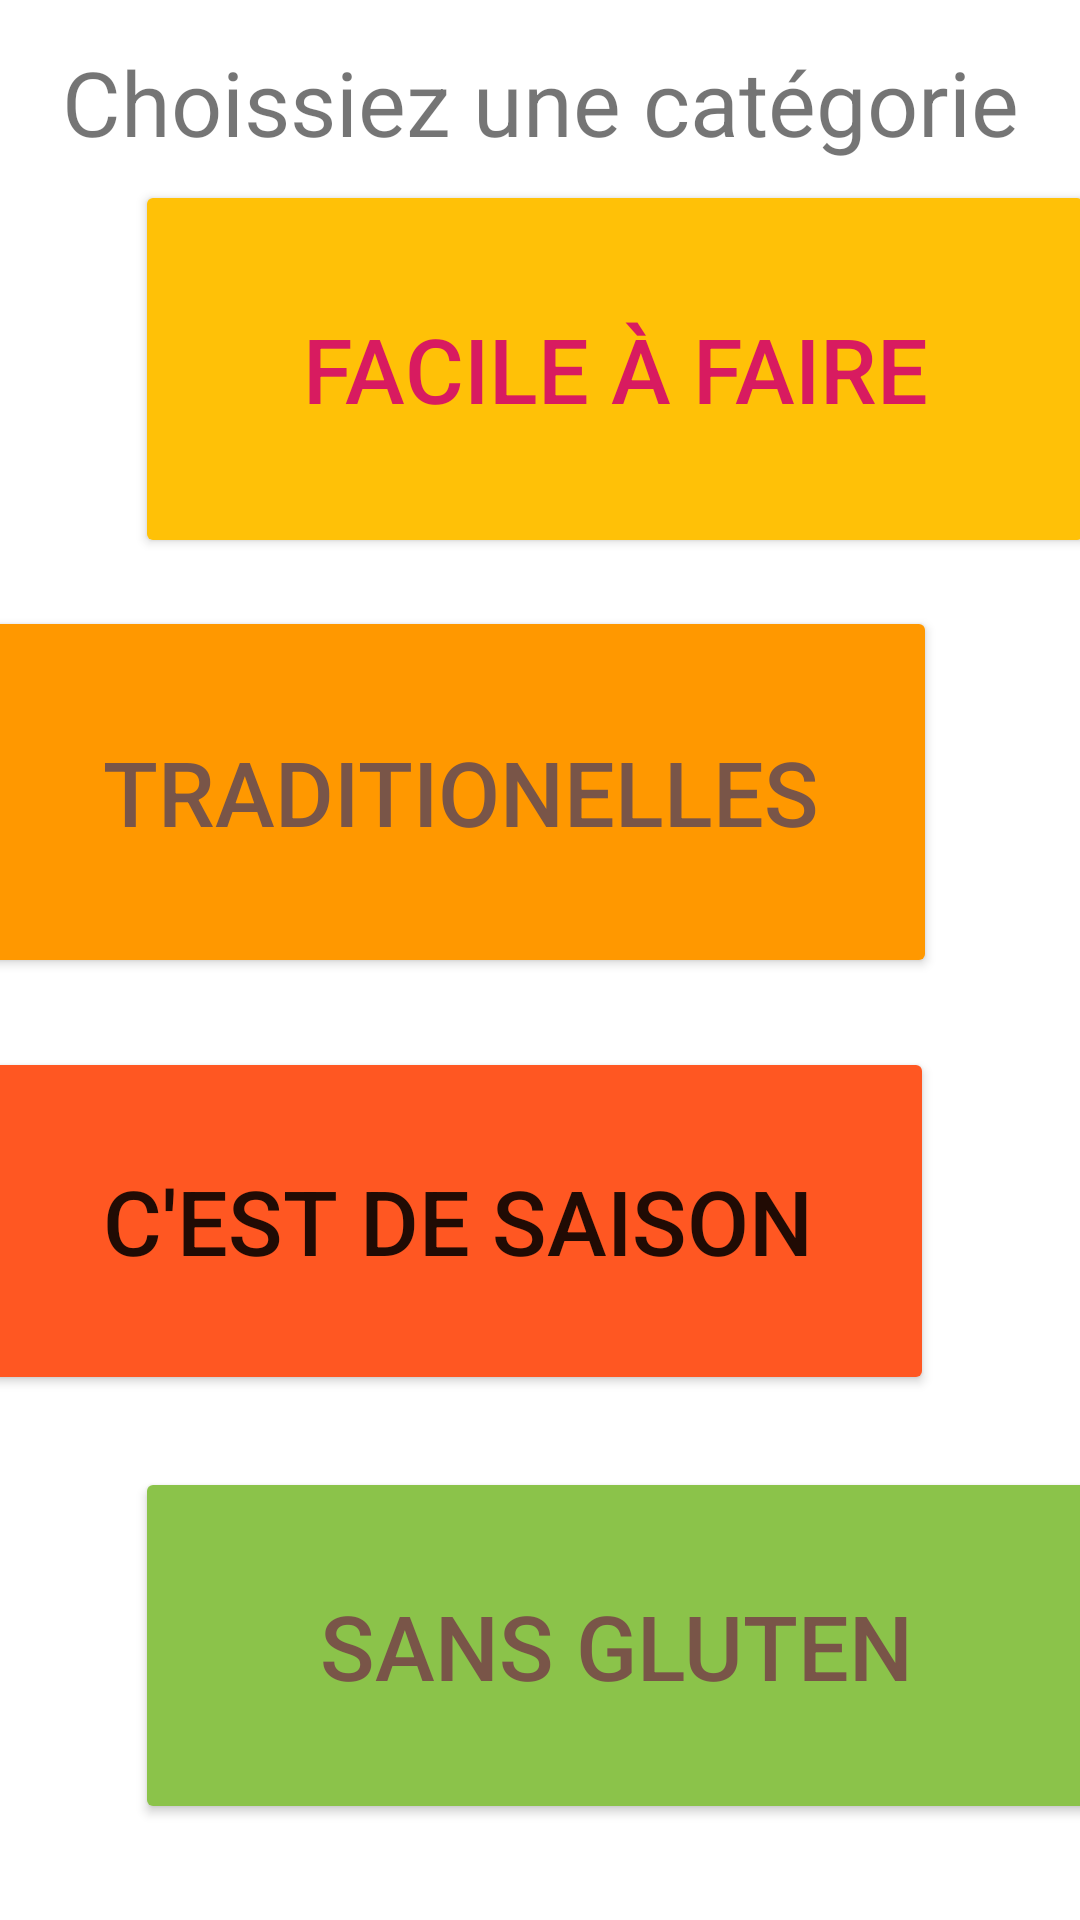

Android layout source for this screen:
<!-- AndroidManifest.xml: application theme Theme.Nesti_mes_recettes -->
<!-- res/layout/activity_main.xml -->
<?xml version="1.0" encoding="utf-8"?>
<androidx.constraintlayout.widget.ConstraintLayout xmlns:android="http://schemas.android.com/apk/res/android"
    xmlns:app="http://schemas.android.com/apk/res-auto"
    xmlns:tools="http://schemas.android.com/tools"
    android:layout_width="match_parent"
    android:layout_height="match_parent"
    android:orientation="vertical"
    tools:context=".MainActivity">

    <TextView
        android:id="@+id/main_txtViewTitle"
        android:layout_width="wrap_content"
        android:layout_height="wrap_content"
        android:text="@string/txt_main_title"
        android:textSize="30sp"
        app:layout_constraintBottom_toBottomOf="parent"
        app:layout_constraintEnd_toEndOf="parent"
        app:layout_constraintHorizontal_bias="0.505"
        app:layout_constraintStart_toStartOf="parent"
        app:layout_constraintTop_toTopOf="parent"
        app:layout_constraintVertical_bias="0.023" />

    <Button
        android:id="@+id/main_btn_easy"
        android:layout_width="320dp"
        android:layout_height="126dp"
        android:layout_marginStart="45dp"
        android:layout_marginTop="24dp"
        android:layout_marginEnd="46dp"
        android:layout_marginBottom="8dp"
        android:text="@string/txt_btn_easy"
        android:textColor="#D81B60"
        android:textSize="30sp"
        app:backgroundTint="#FFC107"
        app:layout_constraintBottom_toTopOf="@+id/main_btn_traditionel"
        app:layout_constraintEnd_toEndOf="parent"
        app:layout_constraintHorizontal_bias="0.0"
        app:layout_constraintStart_toStartOf="parent"
        app:layout_constraintTop_toBottomOf="@+id/main_txtViewTitle"
        app:layout_constraintVertical_bias="0.0" />

    <Button
        android:id="@+id/main_btn_season"
        android:layout_width="317dp"
        android:layout_height="116dp"
        android:layout_marginStart="45dp"
        android:layout_marginTop="8dp"
        android:layout_marginEnd="49dp"
        android:layout_marginBottom="16dp"
        android:text="@string/txt_btn_season"
        android:textSize="30sp"
        app:backgroundTint="#FF5722"
        app:layout_constraintBottom_toTopOf="@+id/main_btn_gluten"
        app:layout_constraintEnd_toEndOf="parent"
        app:layout_constraintHorizontal_bias="1.0"
        app:layout_constraintStart_toStartOf="parent"
        app:layout_constraintTop_toBottomOf="@+id/main_btn_traditionel" />

    <Button
        android:id="@+id/main_btn_traditionel"
        android:layout_width="318dp"
        android:layout_height="124dp"
        android:layout_marginStart="45dp"
        android:layout_marginTop="8dp"
        android:layout_marginEnd="48dp"
        android:layout_marginBottom="15dp"
        android:text="@string/txt_btn_traditionel"
        android:textColor="#795548"
        android:textSize="30sp"
        app:backgroundTint="#FF9800"
        app:layout_constraintBottom_toTopOf="@+id/main_btn_season"
        app:layout_constraintEnd_toEndOf="parent"
        app:layout_constraintHorizontal_bias="1.0"
        app:layout_constraintStart_toStartOf="parent"
        app:layout_constraintTop_toBottomOf="@+id/main_btn_easy" />

    <Button
        android:id="@+id/main_btn_gluten"
        android:layout_width="321dp"
        android:layout_height="119dp"
        android:layout_marginStart="45dp"
        android:layout_marginTop="8dp"
        android:layout_marginEnd="45dp"
        android:layout_marginBottom="50dp"
        android:text="@string/txt_btn_gluten"
        android:textColor="#795548"
        android:textSize="30sp"
        app:backgroundTint="#8BC34A"
        app:layout_constraintBottom_toBottomOf="parent"
        app:layout_constraintEnd_toEndOf="parent"
        app:layout_constraintHorizontal_bias="0.0"
        app:layout_constraintStart_toStartOf="parent"
        app:layout_constraintTop_toBottomOf="@+id/main_btn_season" />

</androidx.constraintlayout.widget.ConstraintLayout>
<!-- resources referenced by this layout -->
<resources>
  <string name="txt_btn_easy">Facile à faire</string>
  <string name="txt_btn_gluten">Sans gluten</string>
  <string name="txt_btn_season">C\'est de saison</string>
  <string name="txt_btn_traditionel">Traditionelles</string>
  <string name="txt_main_title">Choissiez une catégorie</string>
  <style name="Theme.Nesti_mes_recettes" parent="Theme.MaterialComponents.DayNight.DarkActionBar">
          
          <item name="colorPrimary">@color/purple_500</item>
          <item name="colorPrimaryVariant">@color/purple_700</item>
          <item name="colorOnPrimary">@color/white</item>
          
          <item name="colorSecondary">@color/teal_200</item>
          <item name="colorSecondaryVariant">@color/teal_700</item>
          <item name="colorOnSecondary">@color/black</item>
          
          <item name="android:statusBarColor" tools:targetApi="l">?attr/colorPrimaryVariant</item>
          
      </style>
  <color name="purple_500">#FF6200EE</color>
  <color name="purple_700">#FF3700B3</color>
  <color name="white">#FFFFFFFF</color>
  <color name="teal_200">#FF03DAC5</color>
  <color name="teal_700">#FF018786</color>
  <color name="black">#FF000000</color>
</resources>
